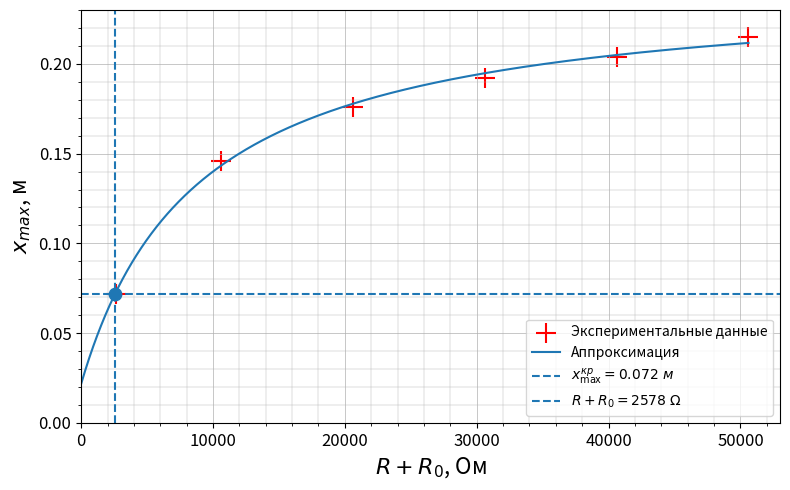

The script that saved this image: (Note: this script raises an exception after producing the figure.)
import numpy as np
from matplotlib import pyplot as plt
from scipy.optimize import curve_fit

# Экспериментальные данные
R = np.array([50000, 40000, 30000, 20000, 10000, 2000]) + 610
x_max = np.array([0.215, 0.204, 0.192, 0.176, 0.146, 0.072])

# Аппроксимирующая функция
def approximation(R, a, b, c):
    return a + b / (R + c)

# Находим параметры аппроксимации
popt, pcov = curve_fit(
    approximation,
    R,
    x_max,
    p0=[0.24, -2000, 8000],
    maxfev=100000
)

a, b, c = popt

# Точки для построения гладкой кривой
R_curve = np.linspace(0, R.max(), 1000)
x_curve = approximation(R_curve, a, b, c)

# Критическое отклонение
x0 = 0.183       # м
Theta0 = 0.27

x_free = x0 * np.exp(Theta0 / 4)
x_critical = x_free / np.e

# Находим R+R0, при котором аппроксимация достигает
# критического отклонения
R_sum_critical = -c + b / (x_critical - a)

# Критическое сопротивление
R0 = 610
R_critical = R_sum_critical - R0

# Вывод результатов
print(f'x_free = {x_free:.5f} м')
print(f'x_critical = {x_critical:.5f} м')
print(f'R + R0 = {R_sum_critical:.1f} Ом')
print(f'R_critical = {R_critical:.1f} Ом')
print(f'R_critical = {R_critical / 1000:.2f} кОм')

# График
plt.figure(figsize=(8, 5))

# Экспериментальные точки
plt.scatter(
    R,
    x_max,
    marker='+',
    s=200,
    color='red',
    label='Экспериментальные данные'
)

# Аппроксимирующая кривая
plt.plot(
    R_curve,
    x_curve,
    label='Аппроксимация'
)

# Критическое отклонение
plt.axhline(
    x_critical,
    linestyle='--',
    label=fr'$x_{{\max}}^{{кр}} = {x_critical:.3f}\ м$'
)

# Вертикаль из точки пересечения
plt.axvline(
    R_sum_critical,
    linestyle='--',
    label=fr'$R+R_0 = {R_sum_critical:.0f}\ \Omega$'
)

# Точка критического режима
plt.scatter(
    [R_sum_critical],
    [x_critical],
    s=80,
    zorder=5
)

plt.xlim(0, 53000)
plt.ylim(0, 0.23)

plt.xlabel('$R+R_0$, Ом', fontsize=16)
plt.ylabel('$x_{max}$, м', fontsize=16)

plt.tick_params(axis='both', labelsize=12)

plt.grid(True, which='major', linestyle='-', linewidth=0.5)
plt.grid(True, which='minor', linestyle='-', linewidth=0.3)
plt.minorticks_on()

plt.legend()

plt.tight_layout()
plt.savefig('3.2.6/p23.png', dpi=300)
plt.show()
